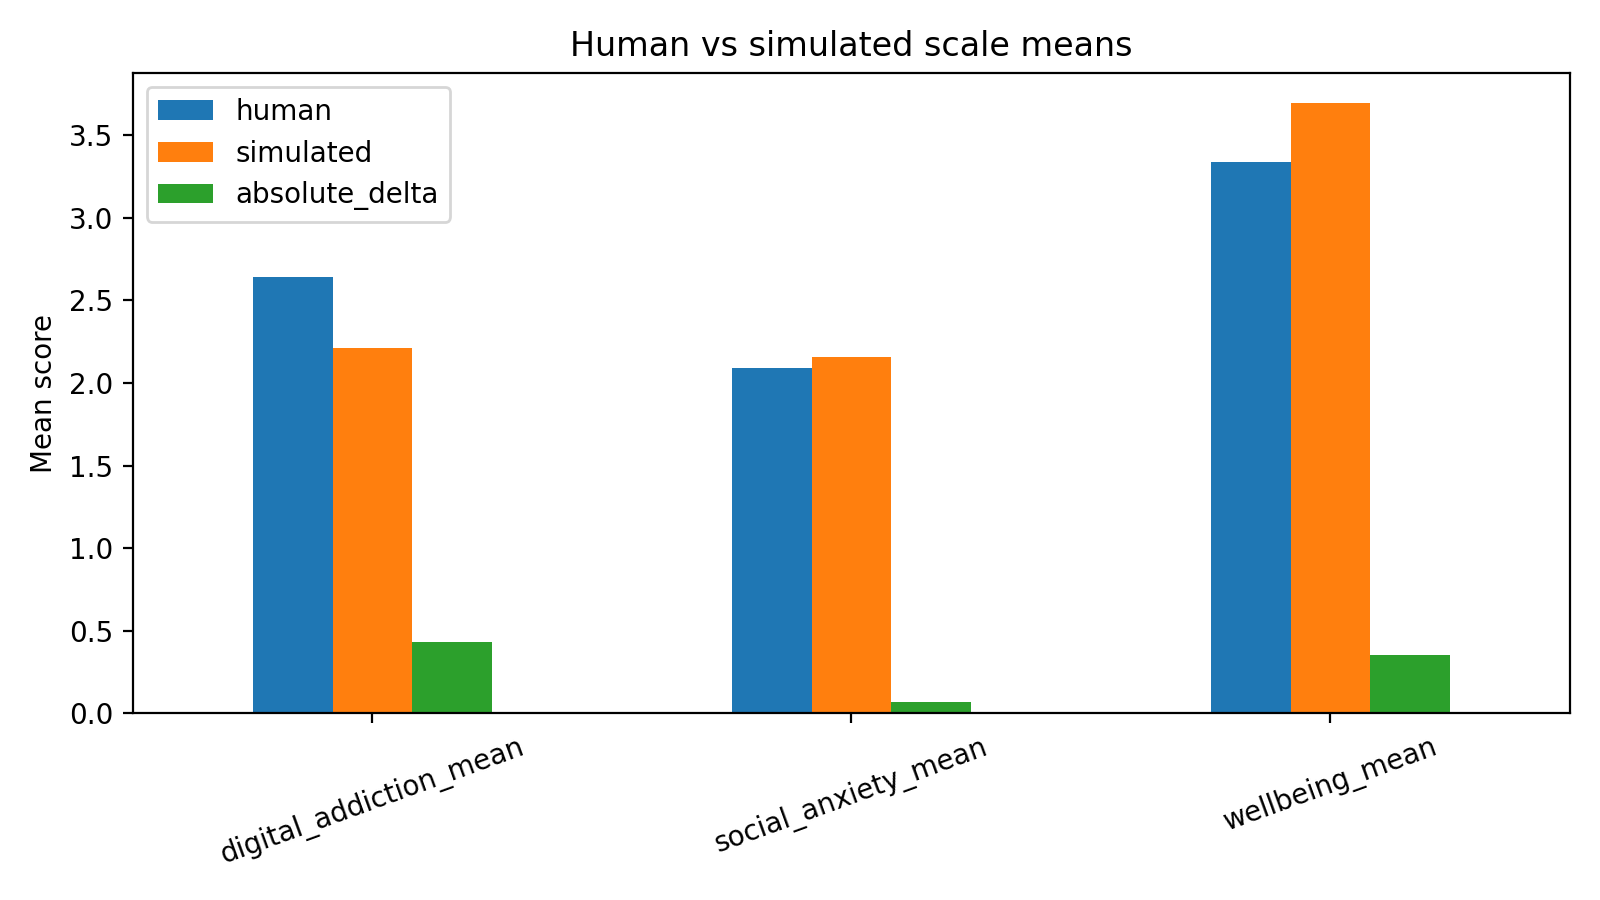

Values plotted in this chart, from the file beside it:
scale, human, simulated, absolute_delta
digital_addiction_mean, 2.645, 2.213, 0.4313
social_anxiety_mean, 2.09, 2.159, 0.06965
wellbeing_mean, 3.338, 3.694, 0.3563
